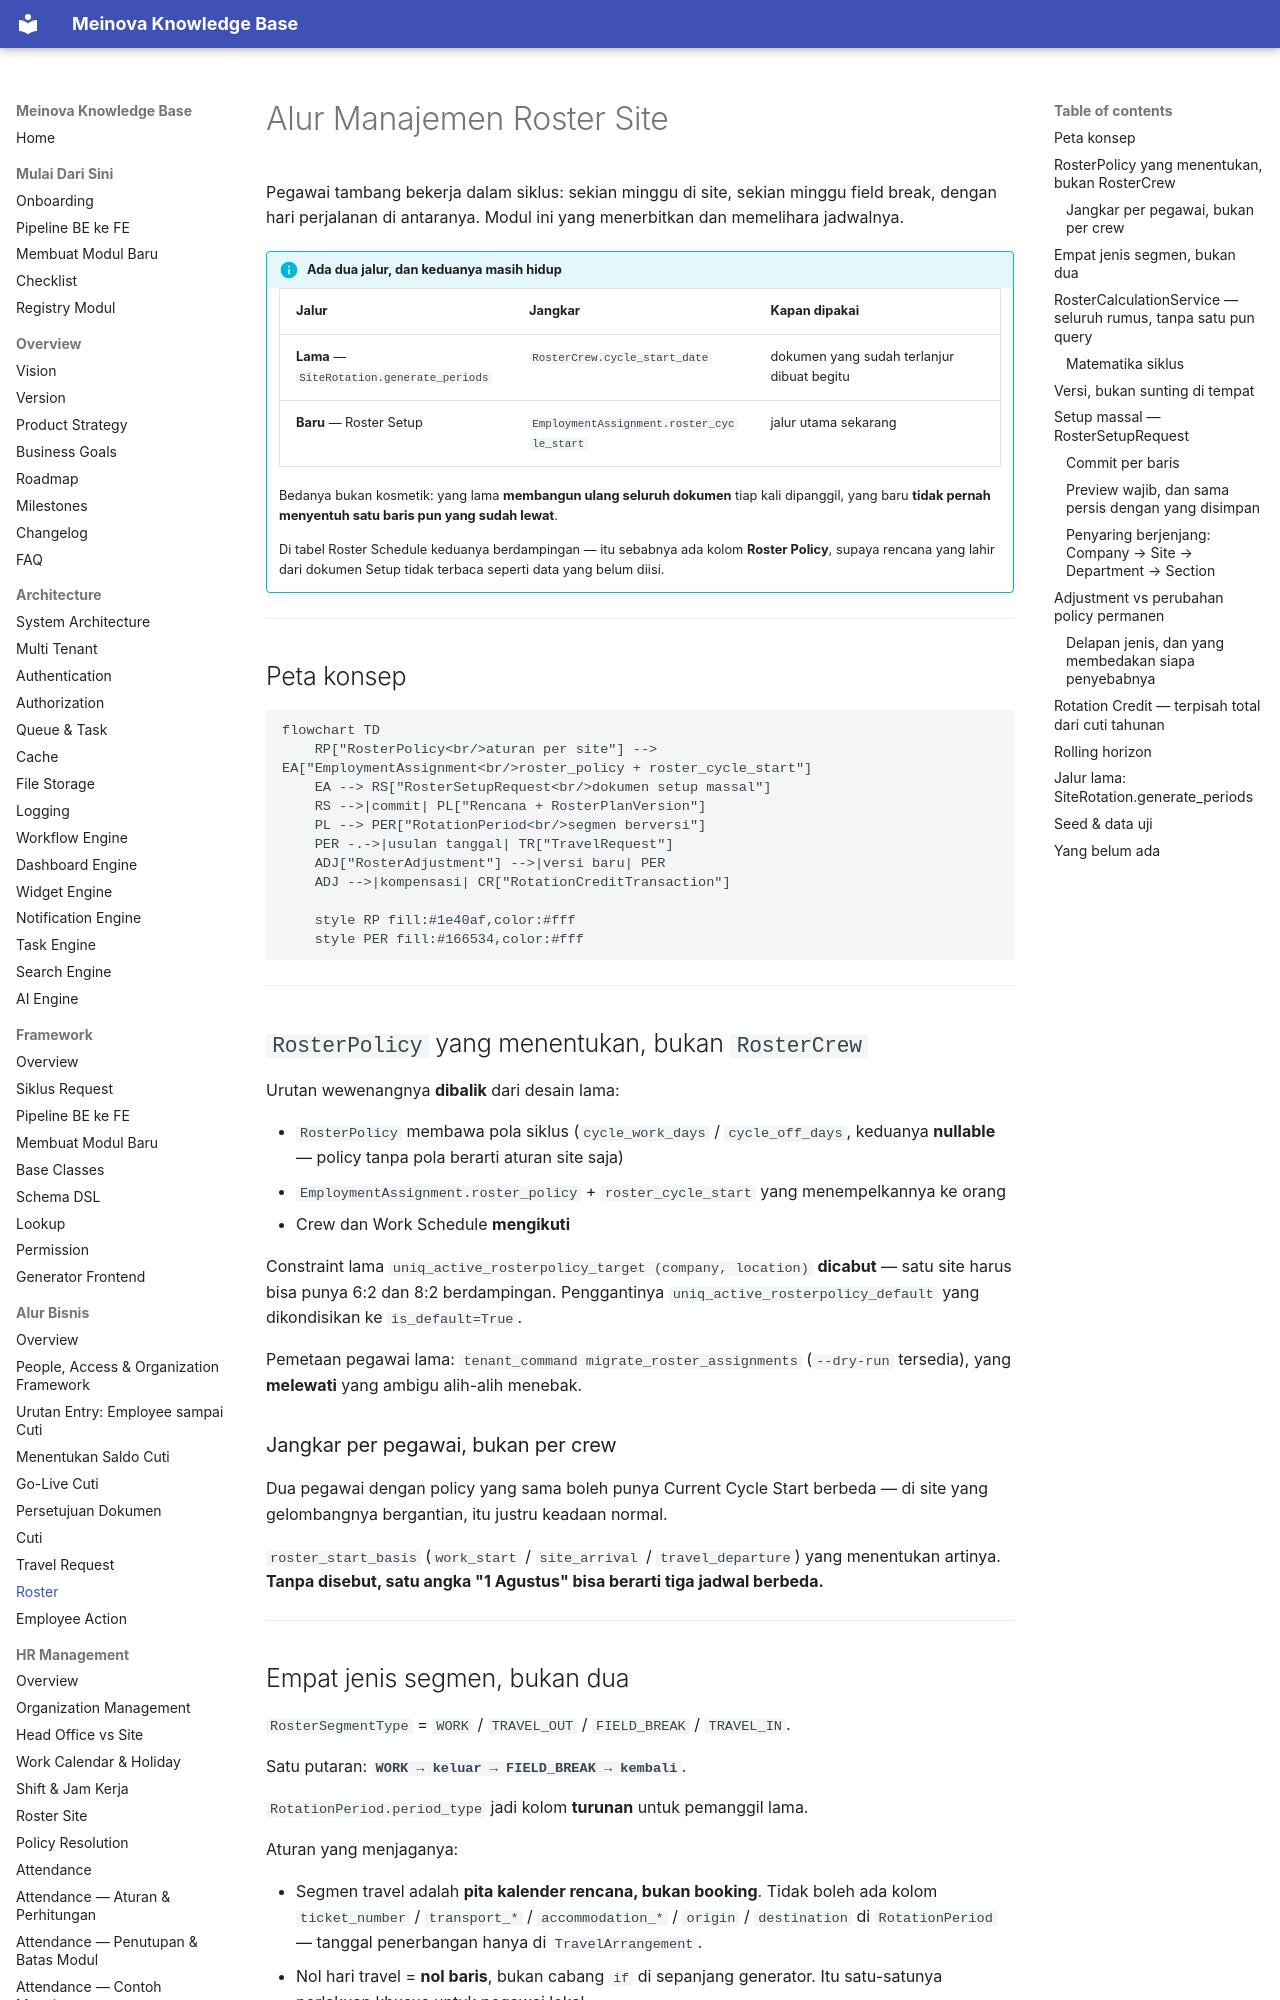

repository: 21bria/meinova-erp-api · page: 09-business-flows/Roster-Management/index.html · generator: mkdocs

# Alur Manajemen Roster Site

Pegawai tambang bekerja dalam siklus: sekian minggu di site, sekian minggu field break, dengan hari perjalanan di antaranya. Modul ini yang menerbitkan dan memelihara jadwalnya.

!!! info "Ada dua jalur, dan keduanya masih hidup"
    | Jalur | Jangkar | Kapan dipakai |
    |---|---|---|
    | **Lama** — `SiteRotation.generate_periods` | `RosterCrew.cycle_start_date` | dokumen yang sudah terlanjur dibuat begitu |
    | **Baru** — Roster Setup | `EmploymentAssignment.roster_cycle_start` | jalur utama sekarang |

    Bedanya bukan kosmetik: yang lama **membangun ulang seluruh dokumen** tiap kali dipanggil, yang baru **tidak pernah menyentuh satu baris pun yang sudah lewat**.

    Di tabel Roster Schedule keduanya berdampingan — itu sebabnya ada kolom **Roster Policy**, supaya rencana yang lahir dari dokumen Setup tidak terbaca seperti data yang belum diisi.

---

## Peta konsep

```mermaid
flowchart TD
    RP["RosterPolicy<br/>aturan per site"] --> EA["EmploymentAssignment<br/>roster_policy + roster_cycle_start"]
    EA --> RS["RosterSetupRequest<br/>dokumen setup massal"]
    RS -->|commit| PL["Rencana + RosterPlanVersion"]
    PL --> PER["RotationPeriod<br/>segmen berversi"]
    PER -.->|usulan tanggal| TR["TravelRequest"]
    ADJ["RosterAdjustment"] -->|versi baru| PER
    ADJ -->|kompensasi| CR["RotationCreditTransaction"]

    style RP fill:#1e40af,color:#fff
    style PER fill:#166534,color:#fff
```

---

## `RosterPolicy` yang menentukan, bukan `RosterCrew`

Urutan wewenangnya **dibalik** dari desain lama:

- `RosterPolicy` membawa pola siklus (`cycle_work_days` / `cycle_off_days`, keduanya **nullable** — policy tanpa pola berarti aturan site saja)
- `EmploymentAssignment.roster_policy` + `roster_cycle_start` yang menempelkannya ke orang
- Crew dan Work Schedule **mengikuti**

Constraint lama `uniq_active_rosterpolicy_target (company, location)` **dicabut** — satu site harus bisa punya 6:2 dan 8:2 berdampingan. Penggantinya `uniq_active_rosterpolicy_default` yang dikondisikan ke `is_default=True`.

Pemetaan pegawai lama: `tenant_command migrate_roster_assignments` (`--dry-run` tersedia), yang **melewati** yang ambigu alih-alih menebak.

### Jangkar per pegawai, bukan per crew

Dua pegawai dengan policy yang sama boleh punya Current Cycle Start berbeda — di site yang gelombangnya bergantian, itu justru keadaan normal.

`roster_start_basis` (`work_start` / `site_arrival` / `travel_departure`) yang menentukan artinya. **Tanpa disebut, satu angka "1 Agustus" bisa berarti tiga jadwal berbeda.**

---
